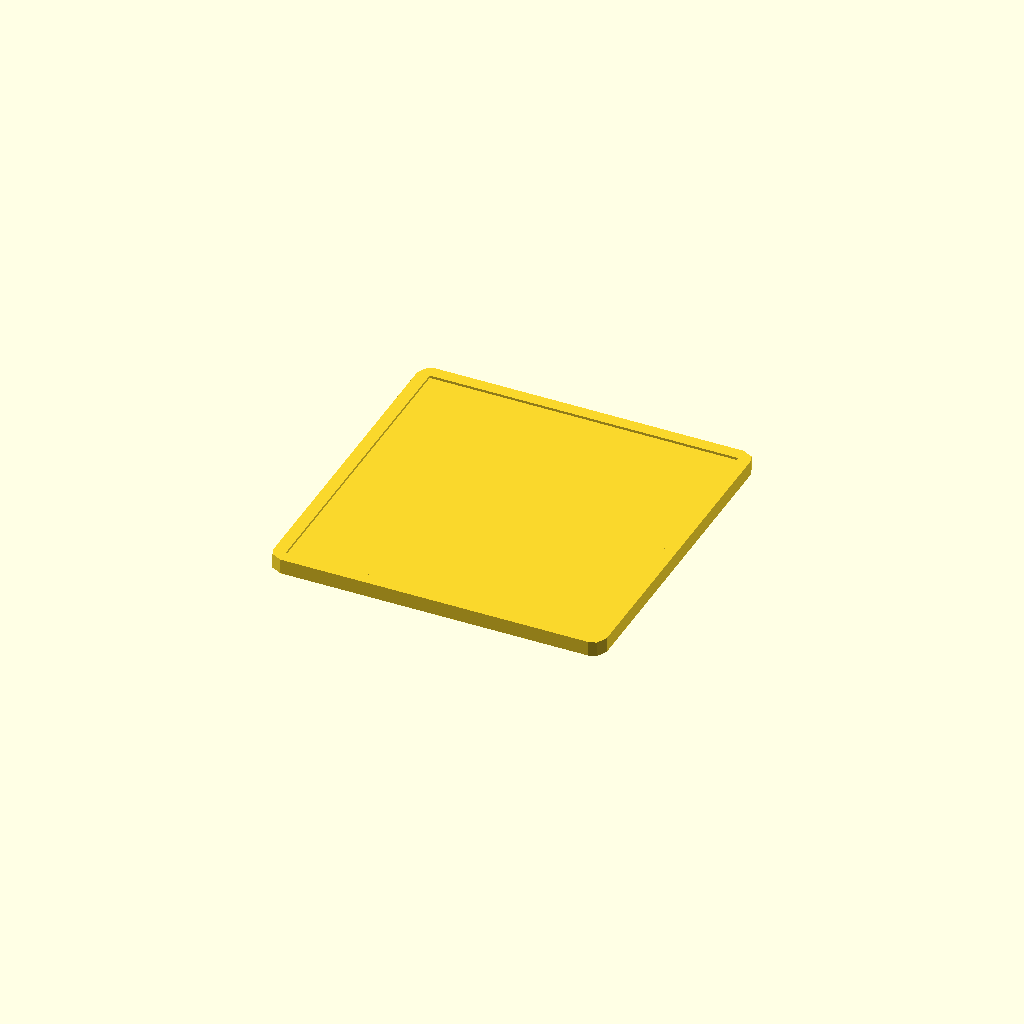
Cell 1: rendered with the file's own defaults.
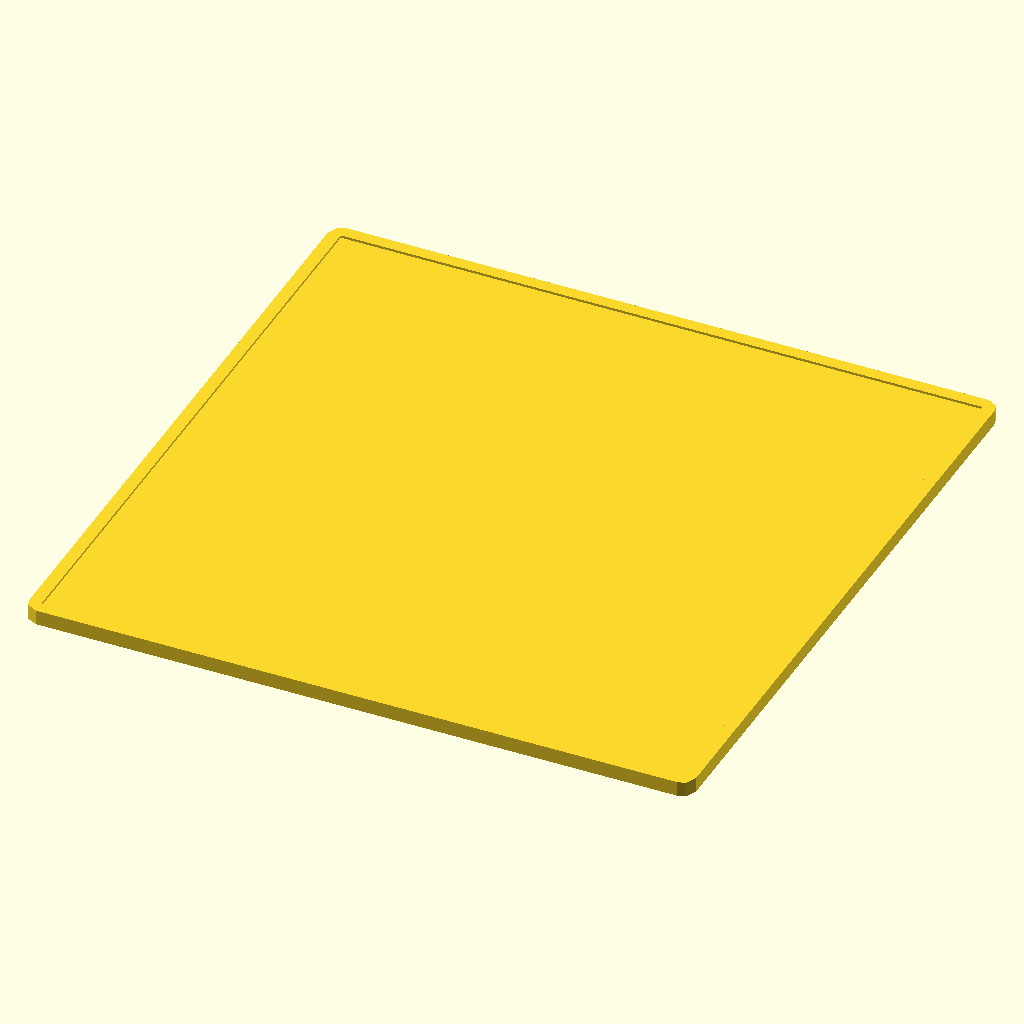
Cell 2: the same model with size = 160.
One fixed orthographic camera (rotation 55°, 0°, 25°; colour scheme Cornfield) for every cell.
Source of the model, templates/qr_plaque/model.scad:
// qr_plaque/model.scad — fallback plate only.
// The app builds this template with the native Python mesher
// (src/core/litho_mesh.py + src/core/qr.py); OpenSCAD has no QR generator,
// so this fallback renders just the blank plate with border.

plate_w = 80;
plate_h = 80;
size = 80;
frame_width = 3;
corner_r = 3;
base_height = 3;
max_thickness = 0.6;
min_thickness = 0.01;
qr_text = "";
photo_path = "";
photo_cols = 200;
photo_rows = 200;

module rounded_rect(w, h, r) {
  rr = min(r, w/4, h/4);
  offset(r = rr) square([w - 2*rr, h - 2*rr], center = true);
}

union() {
  linear_extrude(height = base_height)
    rounded_rect(size, size, corner_r);
  // border ring at relief height
  translate([0, 0, base_height])
    linear_extrude(height = max_thickness)
      difference() {
        rounded_rect(size, size, corner_r);
        rounded_rect(size - 2*frame_width, size - 2*frame_width,
                     max(0, corner_r - frame_width));
      }
}
Parameter table extracted from the source (name, type, default, range or options):
plate_w: number, default 80
plate_h: number, default 80
size: number, default 80
frame_width: number, default 3
corner_r: number, default 3
base_height: number, default 3
max_thickness: number, default 0.6
min_thickness: number, default 0.01
qr_text: string, default ""
photo_path: string, default ""
photo_cols: number, default 200
photo_rows: number, default 200
